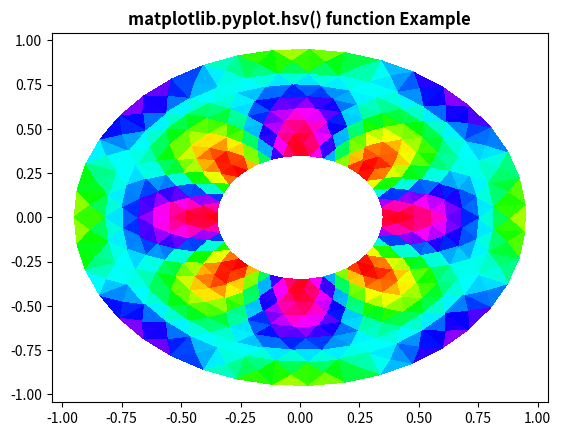

Generate this figure with matplotlib:
# Implementation of matplotlib function
import matplotlib.pyplot as plt
import matplotlib.tri as tri
import numpy as np

ang = 40
rad = 10
radm = 0.35
radii = np.linspace(radm, 0.95, rad)

angles = np.linspace(0, 4 * np.pi, ang)
angles = np.repeat(angles[..., np.newaxis],
                   rad, axis=1)
angles[:, 1::2] += np.pi / ang

x = (radii * np.cos(angles)).flatten()
y = (radii * np.sin(angles)).flatten()
z = (np.sin(4 * radii) * np.cos(4 * angles)).flatten()

triang = tri.Triangulation(x, y)
triang.set_mask(np.hypot(x[triang.triangles].mean(axis=1),
                         y[triang.triangles].mean(axis=1))
                < radm)

tpc = plt.tripcolor(triang, z, shading='flat')

plt.hsv()

plt.title('matplotlib.pyplot.hsv() function Example',
          fontweight="bold")

plt.show()
